Run: headless pygame with SDL's dummy video driver; simulated clock (each Clock.tick advances the game by its frame time, no real sleeping); random seed 0; keys injected as events and as key.get_pressed() state; no mouse input.
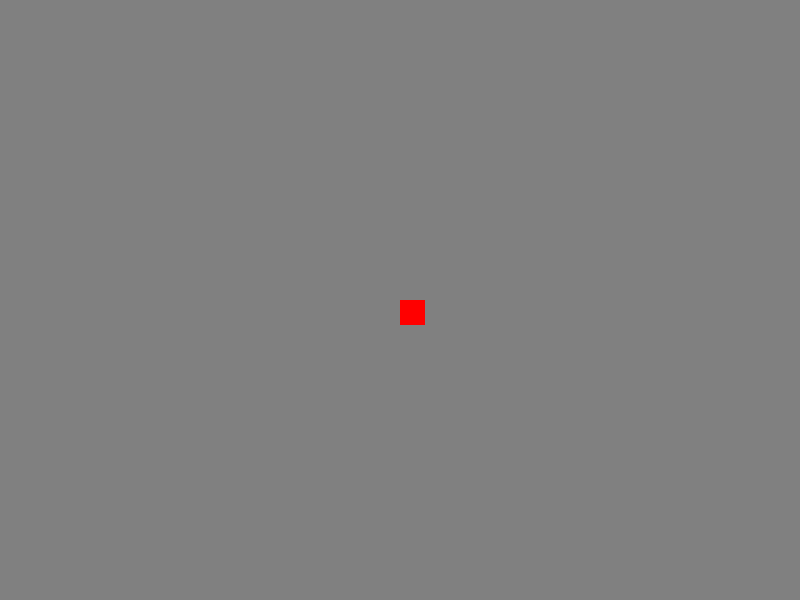
Frame 1 of 4 · flips 1–60 · no input
Frame 2 of 4 · flips 61–180 · tapped SPACE, RETURN · held RIGHT (→), D · screen unchanged from frame 1, image omitted
Frame 3 of 4 · flips 181–300 · held DOWN (↓), S · screen unchanged from frame 2, image omitted
Frame 4 of 4 · flips 301–420 · held LEFT (←), A, UP (↑), W · screen unchanged from frame 3, image omitted

The pygame program that drew these frames:

import pygame
pygame.init()

running = True
(width, height) = (800, 600)
surface = pygame.display.set_mode((width, height))
pygame.display.set_caption('SquareSync')

clock = pygame.time.Clock()
fps_limit = 60

    # Colours
GRAY = (128, 128, 128)
WHITE = (255, 255, 255)
BLACK = (0, 0, 0,)
GREEN = (0, 255, 0)
RED = (255, 0, 0)
BLUE = (0, 0, 255)
AMARANTH = (159, 43, 104)
AQUA = (0, 255, 255)

    # Rectangle for collision detection
Xpos = 300
Ypos = 400
Size = 25
pygame.draw.rect(surface, RED, pygame.Rect(Ypos, Xpos, Size, Size))

while running:
    clock.tick(fps_limit)

    for event in pygame.event.get():
        if event.type == pygame.QUIT:
            running = False

    surface.fill(GRAY)
    # Rectangles
    Sync = pygame.draw.rect(surface, RED, pygame.Rect(Ypos, Xpos, Size, Size))


    pygame.display.flip()
pygame.quit()
